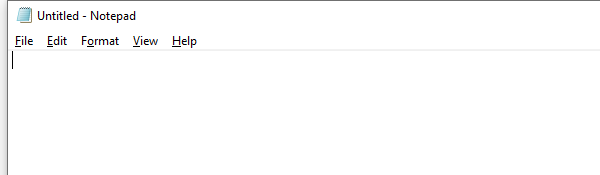
Task: Input Action with Notepad
Workflow: Main

Step 1: Attach Window 'notepad.exe Untitled' on the element in window 'Untitled - Notepad' (notepad.exe)

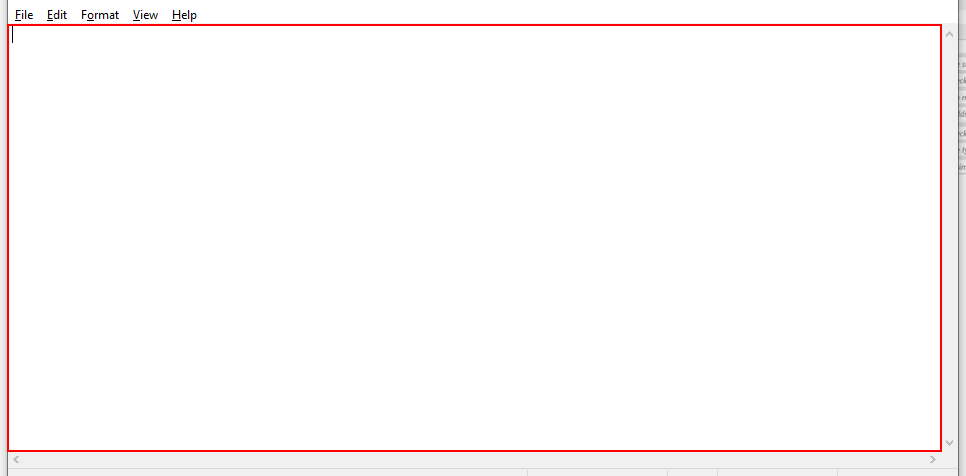
Step 2: type "This is a very loooooooooooooooooooooooong text[k(enter)]" into the editable text 'Text Editor'

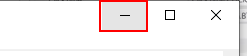
Step 3: click on the push button 'Minimise'

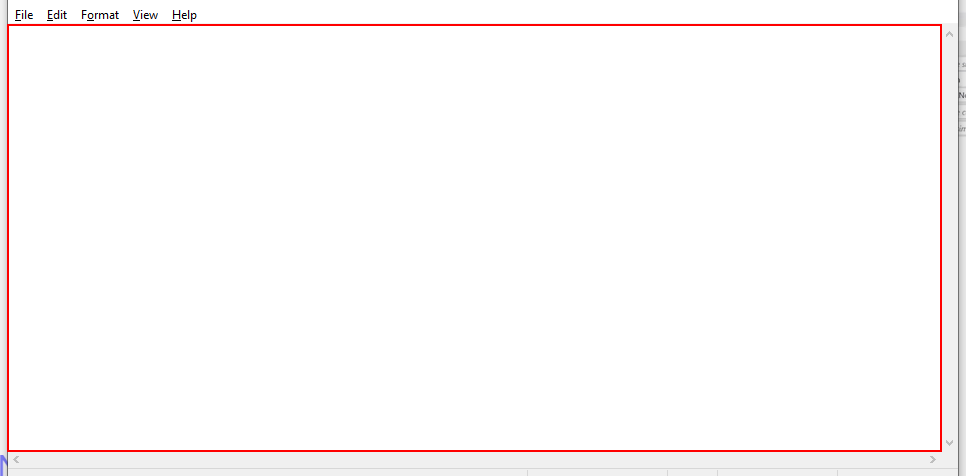
Step 4: type "this will be in Background" into the editable text 'Text Editor'

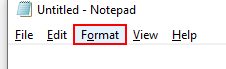
Step 5: click on the menu item 'Format'

Step 6: Attach Window 'notepad.exe' on the element (notepad.exe) (no picture)

Step 7: click on 'menu item  Font...' (no picture)

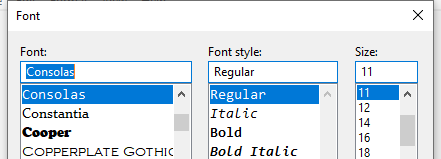
Step 8: Attach Window 'notepad.exe  Font' on the dialog in window 'Font' (notepad.exe)

Step 9: type "Corbel" (no picture)

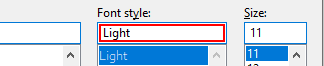
Step 10: type "Italic"

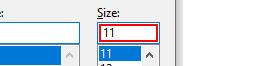
Step 11: get-text

Step 12: type "[(cint(fontSize)+5).ToString]" (same screen as step 11)